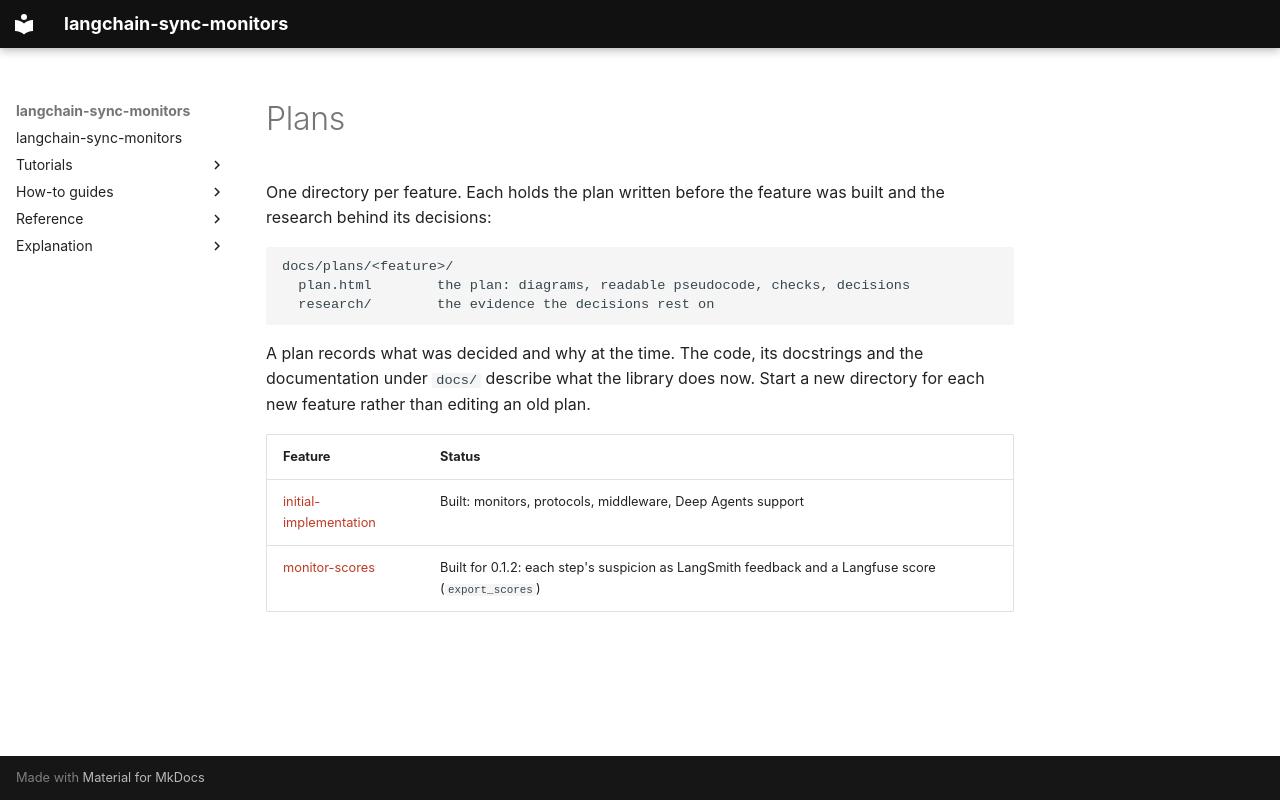

repository: omamori-lab/langchain-sync-monitors · page: plans/index.html · generator: mkdocs

# Plans

One directory per feature. Each holds the plan written before the feature was
built and the research behind its decisions:

```
docs/plans/<feature>/
  plan.html        the plan: diagrams, readable pseudocode, checks, decisions
  research/        the evidence the decisions rest on
```

A plan records what was decided and why at the time. The code, its docstrings
and the documentation under `docs/` describe what the library does now.
Start a new directory for each new feature rather than editing an old plan.

| Feature | Status |
|---|---|
| [initial-implementation](initial-implementation/) | Built: monitors, protocols, middleware, Deep Agents support |
| [monitor-scores](monitor-scores/) | Built for 0.1.2: each step's suspicion as LangSmith feedback and a Langfuse score (`export_scores`) |
